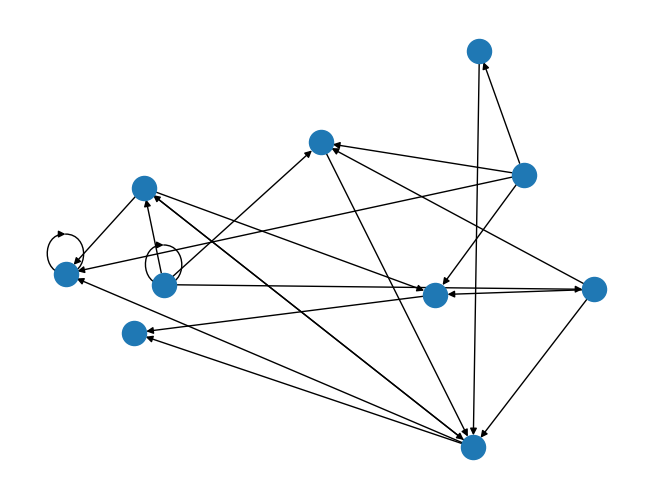

Write Python code to recreate this figure. (Note: this script raises an exception after producing the figure.)
"""

This program will answer part one of hw5 for scripting

1) A function to create a random graph. This function will take a single parameter for the number
of nodes in the graph, and will return a NetworkX undirected graph object.

2) A function that implements a depth-first search of a graph. This function will take two
parameters: a NetworkX graph object and the node at which to start the search. It will return a
list of node names in the order they were visited. (Hint: use a stack to implement this algorithm)

3) A function that implements a breadth-first search of a graph. This function will take two
parameters: a NetworkX graph object and the node at which to start the search. It will return a
list of node names in the order they were visited. (Hint: use a queue to implement this
algorithm)

"""

## import statements
import sys
import networkx as nx
import matplotlib.pyplot as plt
import random

## function / class definitions
def random_graph(nnodes, connect):
    DG = nx.DiGraph()

    nodes = range(nnodes)

    DG.add_nodes_from(nodes)

    links = []

    random.seed(15)

    for i in nodes:     ## modify to remove double connections?
        for j in nodes:
            roll = random.randint(0, connect)

            if roll == 0:
                links.append((i, j))

    DG.add_edges_from(links)

    nx.draw_random(DG)  ## ************
    plt.draw()
    #plt.show()

    namenodes = {}

    for item in nodes:
        namenodes[item] = {'node number' : str(item)}

    nx.set_node_attributes(DG, namenodes)
    #nodenames = nx.get_node_attributes(DG, 'node number')

    return DG



def depth_search(graph, start):

    all = {}    ## dictionary of new adjacent nodes from each node
                ## key is node number and value is list of adjacent (unvisited) node numbers

    tier = 0
    pick = 0    ## depth first -- grab first list element for all, then second, etc.
    nodenum = start     ## start at node 0 -- this is fed in as function argument

    def all_append(dict, level, id, graph_id, check):
        dict[(level, id)] = [x for x in nx.all_neighbors(graph_id, id) if x not in check]
        ## dict is all, level is tier, id is nodenum, graph_id is graph, check is covered

    tierset = tier
    nodenumset = nodenum
    covered = []    ## nodes that have been searched
        ## using covered in this way will ignore connections to nodes that have already been searched

    all_append(all, tier, nodenum, graph, covered)


    covered.append(nodenum)

    print(all)

    neighbors = all[tier, nodenum]  ##### ?????????

    a = True    #########
    while a == True:


        #if neighbors != []:
        while all[tier,nodenum] != []:
            neighbors = all[tier,nodenum]
            nodenum = neighbors[pick]
            #neighbors = [x for x in neighbors if x not in covered]
            #print('neighbors: ' + str(neighbors))    #############
            tier += 1
            covered.append(nodenum)

            all_append(all, tier, nodenum, graph, covered)

            print(all)
            #print("cycle")     ###########



        neighbors = [x for x in neighbors if x not in covered]

        tier -= 1
        if neighbors != []:
            nodenum = neighbors[pick]

        ## save neighbors from last -- look in neighbors [x for x in neighbors if x not in covered]







    



    ## run this for loop again and again -- will need to put it into larger loop
    ## that should do it




    """
    possibly use recursion -- wrap this process of going one level deeper if there is another level into
    its own function, then run that function within a loop? 
    
    """

    ## throw this in a while loop ^ & iterate thru tiers and nodes in each tier

    ## this structure should work for 2 and 3 -- just will move thru it in a different order

    print(all)
    print(covered)  ## also need to show order in which nodes were visited -- this is 'covered'

def breadth_search(graph, start):
    all = {}  ## dictionary of new adjacent nodes from each node
    ## key is node number and value is list of adjacent (unvisited) node numbers

    tier = 0
    nodenum = start  ## start at node 0 -- this is fed in as function argument

    def all_append(dict, level, id, graph_id, check):
        dict[(level, id)] = [x for x in nx.all_neighbors(graph_id, id) if x not in check]
        ## dict is all, level is tier, id is nodenum, graph_id is graph, check is covered

    tierset = tier
    nodenumset = nodenum
    covered = []  ## nodes that have been searched
    ## using covered in this way will ignore connections to nodes that have already been searched

    all_append(all, tier, nodenum, graph, covered)

    covered.append(nodenum)

    tier += 1
    for adjacent in all[(tierset, nodenumset)]:
        nodenum = adjacent
        covered.append(nodenum)

        all_append(all, tier, nodenum, graph, covered)

    ## run this for loop again and again -- will need to put it into larger loop
    ## that should do it

    """
    possibly use recursion -- wrap this process of going one level deeper if there is another level into
    its own function, then run that function within a loop? 

    """

    ## throw this in a while loop ^ & iterate thru tiers and nodes in each tier

    ## this structure should work for 2 and 3 -- just will move thru it in a different order

    print(all)
    print(covered)  ## also need to show order in which nodes were visited -- this is 'covered'

## main function definition
def main():
    graph = random_graph(10, 4)
    #plt.show()     ## ***********

    depth_search(graph, 0)


## run main function
if __name__ == "__main__":
    main()
